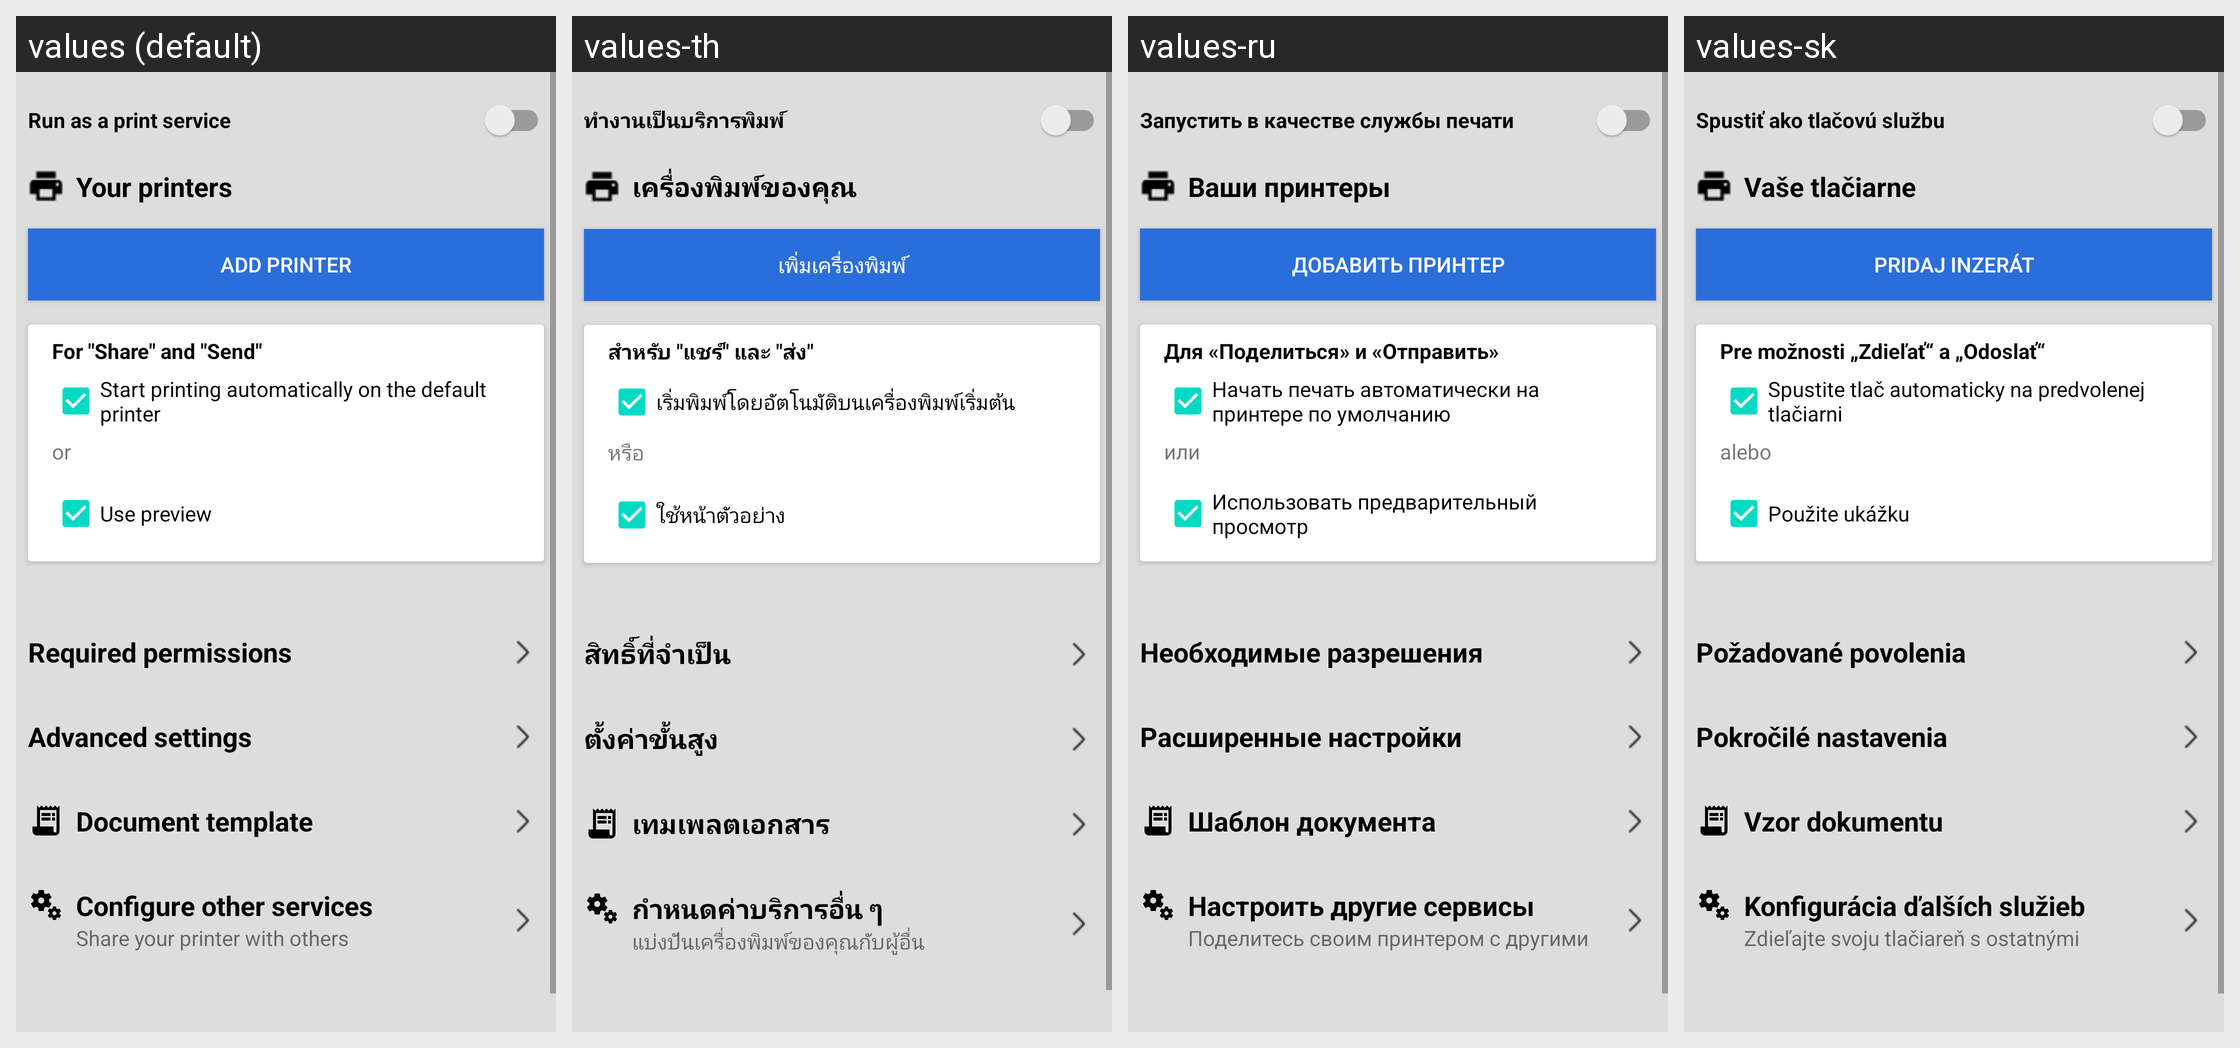

The Android screen above is rendered under several locales of the same app. Produce the string resources it draws, with the default and per-locale values.
Android screen res/layout/fragment_settings.xml rendered under 4 locales, left to right: values (default), values-th, values-ru, values-sk. Device: Nexus 5 (rendered at 1080×1920; each locale shown at half size, 540×960, under a caption strip naming it); theme AppTheme.
Other locales in the repository, not shown: values-af, values-am, values-ar, values-as, values-az, values-be, values-bg, values-bn, values-bs, values-ca, values-cs, values-da, values-de, values-el, values-en-rAU, values-en-rCA, values-en-rGB, values-en-rXC, values-es, values-es-rUS, values-et, values-eu, values-fa, values-fi, values-fr, values-fr-rCA, values-gl, values-gu, values-hi, values-hr, values-hu, values-hy, values-in, values-is, values-it, values-iw, values-ja, values-ka, values-kk, values-km, values-kn, values-ko, values-ky, values-lo, values-lt, values-lv, values-mk, values-ml, values-mn, values-mr, values-ms, values-my, values-nb, values-ne, values-nl, values-or, values-pa, values-pl, values-pt, values-pt-rBR, values-pt-rPT, values-ro, values-si, values-sl, values-sq, values-sr, values-sv, values-sw, values-ta, values-te, values-tl, values-tr, values-tr-rTR, values-uk, values-ur, values-uz, values-vi, values-zh-rCN, values-zh-rHK, values-zh-rTW, values-zu.
Strings drawn on this screen, with the default value and each locale's value (text and hints the layout hard-codes, and strings that could not be matched under every locale, appear in the picture but are not listed):

run_as_a_print_service
  values: Run as a print service
  values-th: ทำงานเป็นบริการพิมพ์
  values-ru: Запустить в качестве службы печати
  values-sk: Spustiť ako tlačovú službu

your_printers
  values: Your printers
  values-th: เครื่องพิมพ์ของคุณ
  values-ru: Ваши принтеры
  values-sk: Vaše tlačiarne

add_printer
  values: Add printer
  values-th: เพิ่มเครื่องพิมพ์
  values-ru: Добавить принтер
  values-sk: Pridaj inzerát

for_share_and_send
  values: For "Share" and "Send"
  values-th: สำหรับ "แชร์" และ "ส่ง"
  values-ru: Для «Поделиться» и «Отправить»
  values-sk: Pre možnosti „Zdieľať“ a „Odoslať“

start_printing_automatically_on_the_default_printer
  values: Start printing automatically on the default printer
  values-th: เริ่มพิมพ์โดยอัตโนมัติบนเครื่องพิมพ์เริ่มต้น
  values-ru: Начать печать автоматически на принтере по умолчанию
  values-sk: Spustite tlač automaticky na predvolenej tlačiarni

word_or
  values: or
  values-th: หรือ
  values-ru: или
  values-sk: alebo

txtUsePreview
  values: Use preview
  values-th: ใช้หน้าตัวอย่าง
  values-ru: Использовать предварительный просмотр
  values-sk: Použite ukážku

required_permissions
  values: Required permissions
  values-th: สิทธิ์ที่จำเป็น
  values-ru: Необходимые разрешения
  values-sk: Požadované povolenia

settings_ext
  values: Advanced settings
  values-th: ตั้งค่าขั้นสูง
  values-ru: Расширенные настройки
  values-sk: Pokročilé nastavenia

document_template
  values: Document template
  values-th: เทมเพลตเอกสาร
  values-ru: Шаблон документа
  values-sk: Vzor dokumentu

configure_other_services
  values: Configure other services
  values-th: กำหนดค่าบริการอื่น ๆ
  values-ru: Настроить другие сервисы
  values-sk: Konfigurácia ďalších služieb

share_your_printer_with_others
  values: Share your printer with others
  values-th: แบ่งปันเครื่องพิมพ์ของคุณกับผู้อื่น
  values-ru: Поделитесь своим принтером с другими
  values-sk: Zdieľajte svoju tlačiareň s ostatnými
